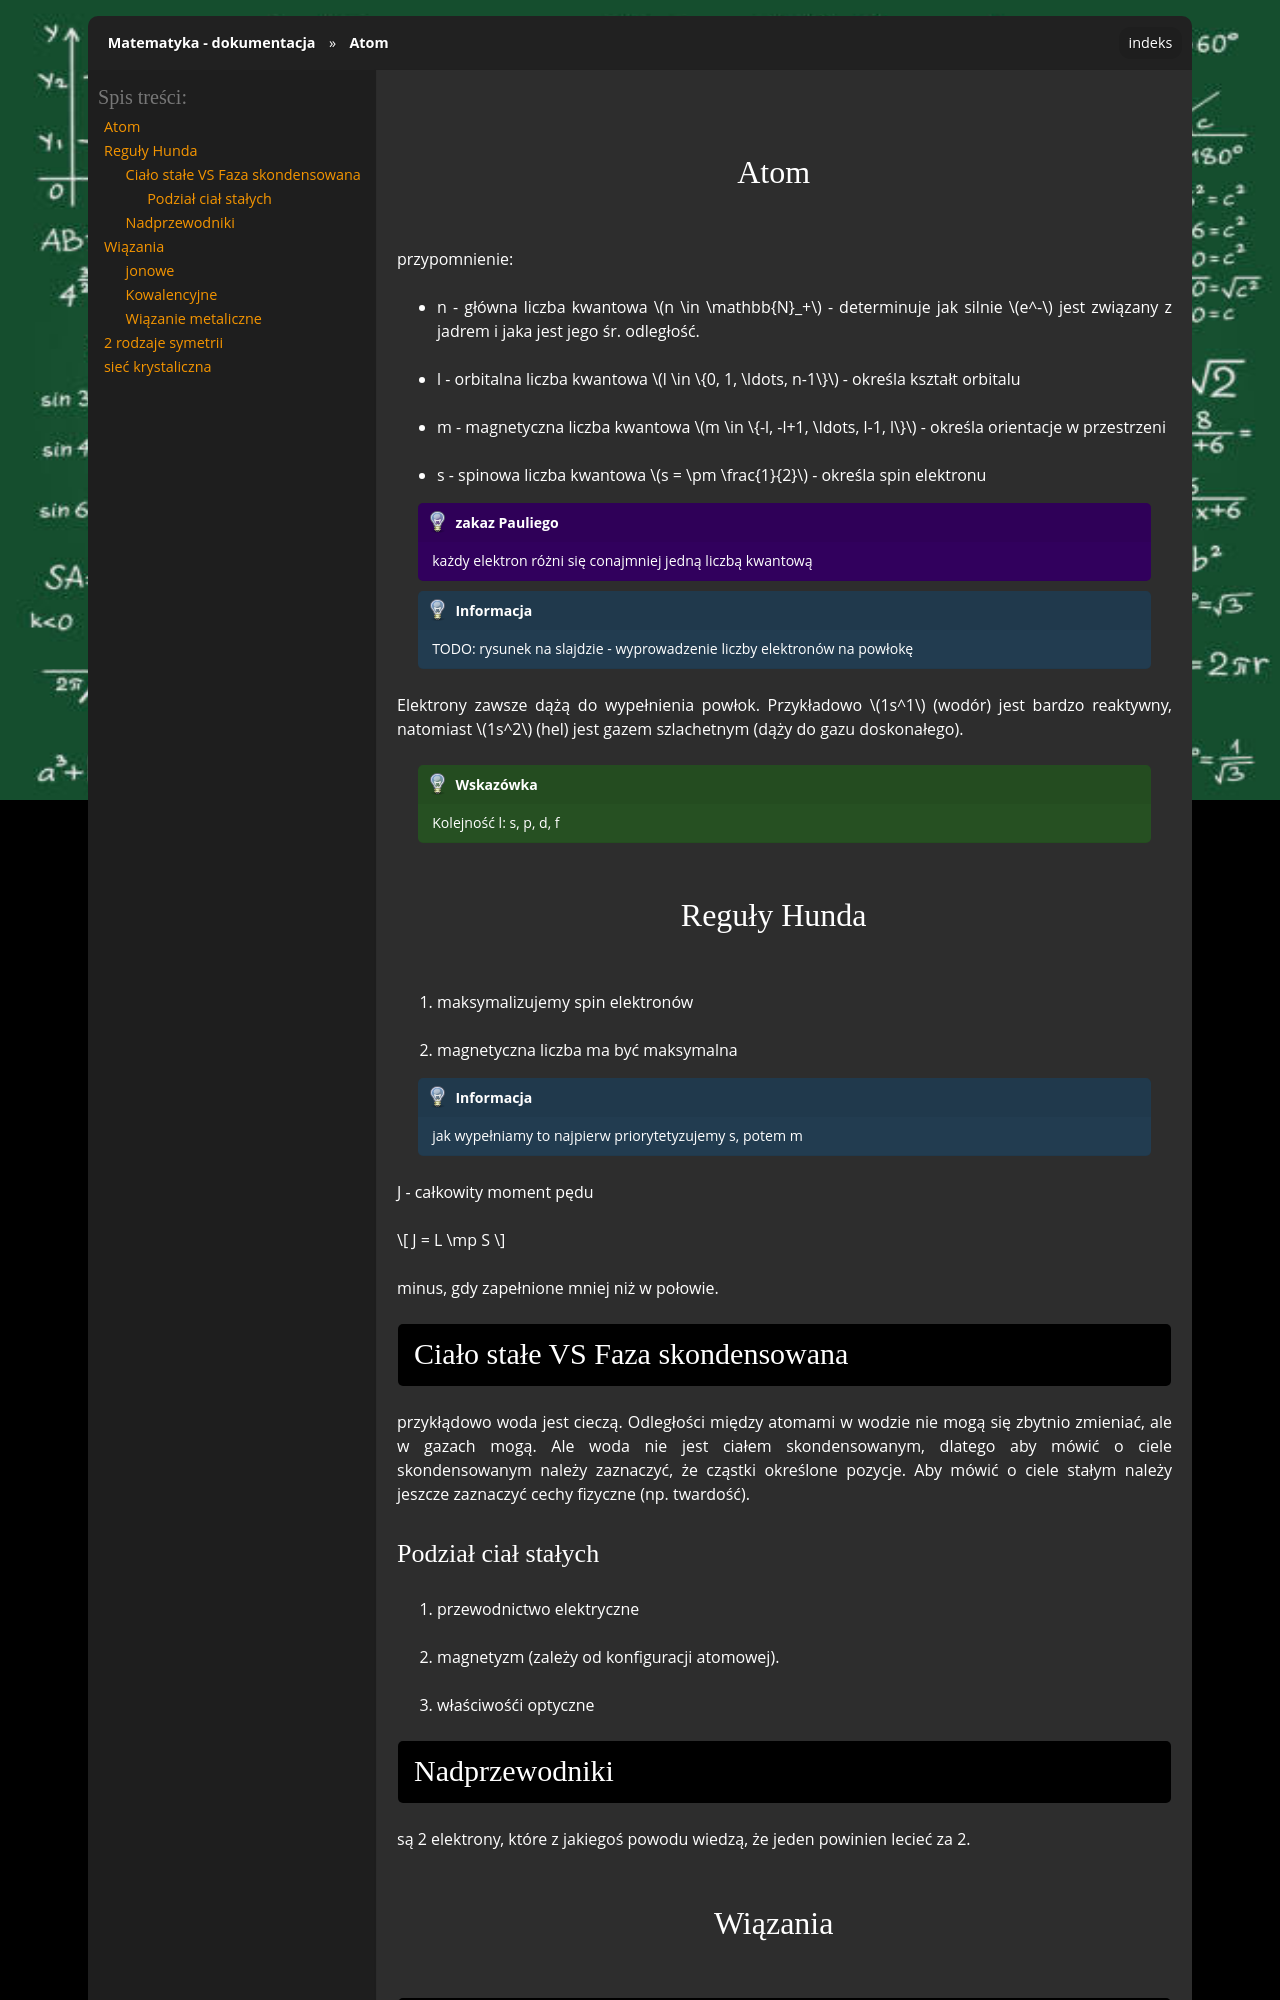

repository: gucio321/matematyka · page: assets/notes/ciastka/ciastka_2025.10.03.html · generator: sphinx

## Atom
przypomnienie:
- n - główna liczba kwantowa $n \in \mathbb{N}_+$ - determinuje jak silnie $e^-$ jest związany z jadrem i jaka jest jego śr. odległość.
- l - orbitalna liczba kwantowa $l \in \{0, 1, \ldots, n-1\}$ - określa kształt orbitalu
- m - magnetyczna liczba kwantowa $m \in \{-l, -l+1, \ldots, l-1, l\}$ - określa orientacje w przestrzeni
- s - spinowa liczba kwantowa $s = \pm \frac{1}{2}$ - określa spin elektronu

```{admonition} zakaz Pauliego
każdy elektron różni się conajmniej jedną liczbą kwantową
```

```{note}
TODO: rysunek na slajdzie - wyprowadzenie liczby elektronów na powłokę
```

Elektrony zawsze dążą do wypełnienia powłok. Przykładowo $1s^1$ (wodór) jest bardzo reaktywny, natomiast $1s^2$ (hel) jest gazem szlachetnym (dąży do gazu doskonałego).

```{tip}
Kolejność l: s, p, d, f
```

## Reguły Hunda

1. maksymalizujemy spin elektronów
2. magnetyczna liczba ma być maksymalna

```{note}
jak wypełniamy to najpierw priorytetyzujemy s, potem m
```

J - całkowity moment pędu

$$
J = L \mp S
$$

minus, gdy zapełnione mniej niż w połowie.


### Ciało stałe VS Faza skondensowana

przykłądowo woda jest cieczą. Odległości między atomami w wodzie nie mogą się zbytnio zmieniać, ale w gazach mogą.
Ale woda nie jest ciałem skondensowanym, dlatego aby mówić o ciele skondensowanym należy zaznaczyć, że cząstki
określone pozycje. Aby mówić o ciele stałym należy jeszcze zaznaczyć cechy fizyczne (np. twardość).

#### Podział ciał stałych

1. przewodnictwo elektryczne
2. magnetyzm (zależy od konfiguracji atomowej). 
3. właściwośći optyczne
